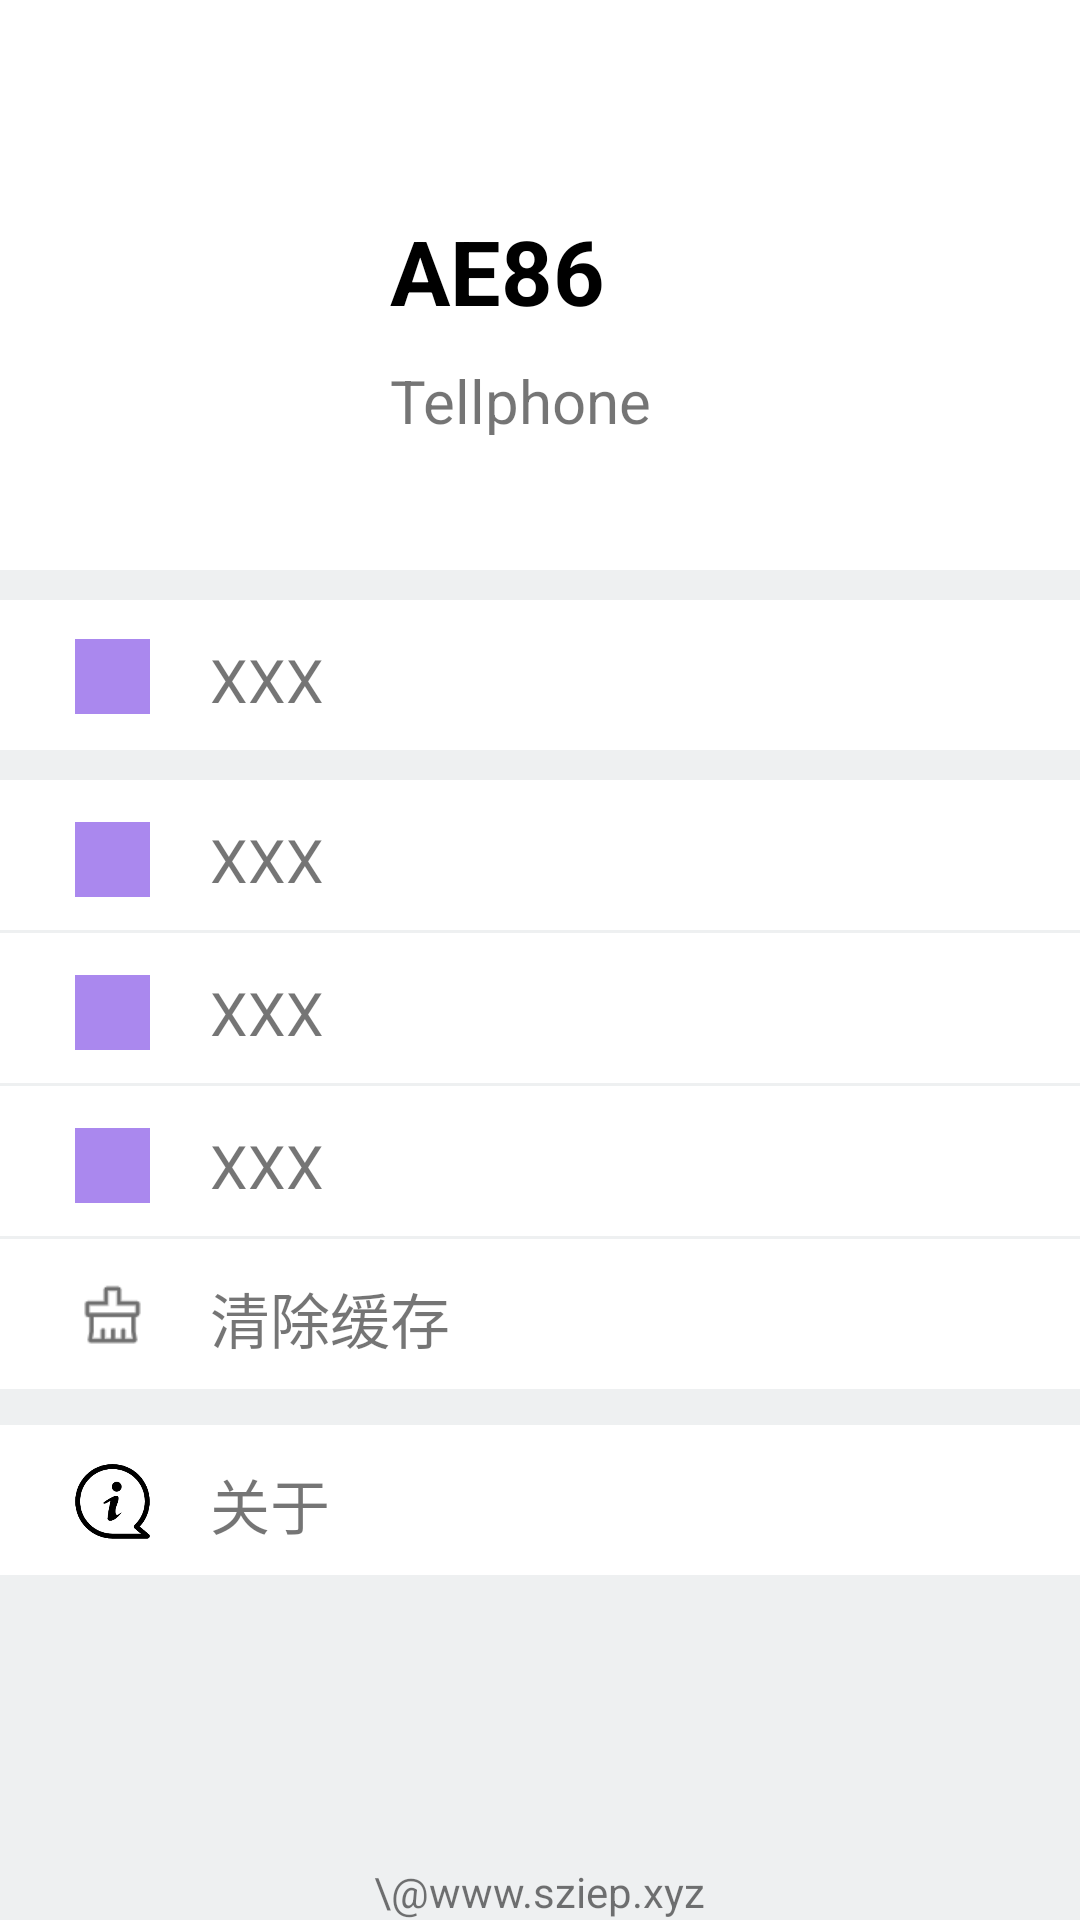

Here is an Android app screen rendered from its layout file. Give the layout XML and the strings, colors and styles it references.
<!-- AndroidManifest.xml: application theme Theme.AppCompat.DayNight.NoActionBar -->
<!-- res/layout/fragment3.xml -->
<?xml version="1.0" encoding="utf-8"?>
<RelativeLayout xmlns:android="http://schemas.android.com/apk/res/android"
    xmlns:app="http://schemas.android.com/apk/res-auto"
    xmlns:tools="http://schemas.android.com/tools"
    android:layout_width="match_parent"
    android:layout_height="match_parent"
    android:background="#EEF0F1"
    tools:context=".MainActivity">


    <ImageView
        android:layout_marginTop="30dp"
        android:id="@+id/wxp"
        android:background="#a8e"
        android:layout_marginLeft="310dp"
        android:layout_width="23dp"
        android:layout_height="23dp"/>
    <ImageView
        android:layout_marginTop="30dp"
        android:id="@+id/wxd"
        android:background="#a8e"
        android:layout_marginLeft="350dp"
        android:layout_width="20dp"
        android:layout_height="20dp"/>
    <LinearLayout
        android:clickable="true"
        android:background="@drawable/selector"
        android:layout_width="match_parent"
        android:orientation="horizontal"
        android:layout_height="190dp">

        <ImageView
            android:id="@+id/user_pic"
            android:layout_marginTop="70dp"
            android:layout_marginLeft="40dp"
            android:layout_marginRight="10dp"
            android:layout_width="210px"
            android:layout_height="210px"/>
        <LinearLayout
            android:orientation="vertical"
            android:layout_width="match_parent"
            android:layout_height="wrap_content">

            <TextView
                android:id="@+id/user_name"
                android:paddingLeft="10dp"
                android:text="AE86"
                android:textColor="#000"
                android:textStyle="bold"
                android:textSize="30dp"
                android:layout_marginTop="70dp"
                android:layout_width="match_parent"
                android:layout_height="50dp"/>
            <TextView
                android:paddingLeft="10dp"
                android:id="@+id/user_phone"
                android:text="Tellphone"
                android:textSize="20dp"
                android:layout_width="match_parent"
                android:layout_height="25dp"/>

        </LinearLayout>

    </LinearLayout>

    <LinearLayout
        android:id="@+id/daohang"
        android:layout_width="match_parent"
        android:layout_height="50dp"
        android:layout_marginTop="200dp"
        android:background="@drawable/selector"
        android:clickable="true"
        android:orientation="horizontal">

        <ImageView
            android:layout_width="25dp"
            android:layout_height="25dp"
            android:layout_marginLeft="25dp"
            android:layout_marginTop="13dp"
            android:background="#a8e" />

        <TextView
            android:layout_width="120dp"
            android:layout_height="35dp"
            android:layout_marginLeft="20dp"
            android:layout_marginTop="9dp"
            android:gravity="center|left"
            android:text="XXX"
            android:textSize="20dp" />

        <ImageView
            android:layout_width="25dp"
            android:layout_height="25dp"
            android:layout_marginLeft="150dp"
            android:layout_marginTop="15dp"
            android:src="@mipmap/arrow_icon" />


    </LinearLayout>

    <LinearLayout
        android:id="@+id/order"
        android:clickable="true"
        android:background="@drawable/selector"
        android:layout_marginTop="260dp"
        android:orientation="horizontal"
        android:layout_width="match_parent"
        android:layout_height="50dp">

        <ImageView
            android:layout_width="25dp"
            android:layout_height="25dp"
            android:layout_marginLeft="25dp"
            android:layout_marginTop="14dp"
            android:background="#a8e" />

        <TextView
            android:gravity="center|left"
            android:layout_marginLeft="20dp"
            android:textSize="20dp"
            android:text="XXX"
            android:layout_marginTop="9dp"
            android:layout_width="120dp"
            android:layout_height="35dp"/>
        <ImageView
            android:layout_width="25dp"
            android:layout_height="25dp"
            android:layout_marginLeft="150dp"
            android:layout_marginTop="15dp"
            android:src="@mipmap/arrow_icon" />
    </LinearLayout>

    <LinearLayout
        android:clickable="true"
        android:background="@drawable/selector"
        android:layout_marginTop="311dp"
        android:orientation="horizontal"
        android:layout_width="match_parent"
        android:layout_height="50dp">
        <ImageView
            android:background="#a8e"
            android:layout_marginTop="14dp"
            android:layout_marginLeft="25dp"
            android:layout_width="25dp"
            android:layout_height="25dp"/>

        <TextView
            android:layout_width="120dp"
            android:layout_height="35dp"
            android:layout_marginLeft="20dp"
            android:layout_marginTop="9dp"
            android:gravity="center|left"
            android:text="XXX"
            android:textSize="20dp" />

        <ImageView
            android:layout_width="25dp"
            android:layout_height="25dp"
            android:layout_marginLeft="150dp"
            android:layout_marginTop="15dp"
            android:src="@mipmap/arrow_icon" />
    </LinearLayout>

    <LinearLayout
        android:clickable="true"
        android:background="@drawable/selector"
        android:layout_marginTop="362dp"
        android:orientation="horizontal"
        android:layout_width="match_parent"
        android:layout_height="50dp">
        <ImageView
            android:background="#a8e"
            android:layout_marginTop="14dp"
            android:layout_marginLeft="25dp"
            android:layout_width="25dp"
            android:layout_height="25dp"/>
        <TextView
            android:gravity="center|left"
            android:layout_marginLeft="20dp"
            android:textSize="20dp"
            android:text="XXX"
            android:layout_marginTop="9dp"
            android:layout_width="120dp"
            android:layout_height="35dp"/>
        <ImageView
            android:layout_width="25dp"
            android:layout_height="25dp"
            android:layout_marginLeft="150dp"
            android:layout_marginTop="15dp"
            android:src="@mipmap/arrow_icon" />
    </LinearLayout>
    <LinearLayout
        android:id="@+id/clear_Cache"
        android:clickable="true"
        android:background="@drawable/selector"
        android:layout_marginTop="413dp"
        android:orientation="horizontal"
        android:layout_width="match_parent"
        android:layout_height="50dp">
        <ImageView
            android:src="@mipmap/cache_icon"
            android:layout_marginTop="13dp"
            android:layout_marginLeft="25dp"
            android:layout_width="25dp"
            android:layout_height="25dp"/>
        <TextView
            android:gravity="center|left"
            android:layout_marginLeft="20dp"
            android:textSize="20dp"
            android:text="清除缓存"
            android:layout_marginTop="9dp"
            android:layout_width="120dp"
            android:layout_height="35dp"/>
        <TextView
            android:id="@+id/Cache_num"
            android:layout_marginTop="5dp"
            android:layout_marginLeft="130dp"
            android:layout_width="50dp"
            android:layout_height="30dp"/>
    </LinearLayout>

    <LinearLayout
        android:id="@+id/shezhi"
        android:layout_width="match_parent"
        android:layout_height="50dp"
        android:layout_marginTop="475dp"
        android:background="@drawable/selector"
        android:clickable="true"
        android:orientation="horizontal">

        <ImageView
            android:layout_marginTop="13dp"
            android:layout_marginLeft="25dp"
            android:layout_width="25dp"
            android:layout_height="25dp"
            android:src="@mipmap/about" />

        <TextView
            android:gravity="center|left"
            android:layout_width="120dp"
            android:layout_height="35dp"
            android:layout_marginLeft="20dp"
            android:layout_marginTop="9dp"
            android:text="关于"
            android:textSize="20dp" />

        <ImageView
            android:layout_width="25dp"
            android:layout_height="25dp"
            android:layout_marginLeft="150dp"
            android:layout_marginTop="15dp"
            android:src="@mipmap/arrow_icon" />
    </LinearLayout>
<TextView
    android:id="@+id/about"
    android:text="\@www.sziep.xyz"
    android:layout_centerInParent="true"
    android:layout_width="wrap_content"
    android:layout_height="wrap_content"
    android:layout_alignParentBottom="true"/>
</RelativeLayout>
<!-- resources referenced by this layout -->
<resources>
  <!-- drawable selector (drawable) -->
  <?xml version="1.0" encoding="utf-8"?>
  <selector xmlns:android="http://schemas.android.com/apk/res/android">
  
      <item android:drawable="@drawable/selected" android:state_pressed="true"/>
      
      <item android:drawable="@drawable/selected" android:state_focused="true"/>
      
      <item android:drawable="@drawable/normal"/>
  
  </selector>
  <!-- mipmap about: png bitmap (mipmap-xhdpi, 7451 bytes) -->
  <!-- mipmap cache_icon: png bitmap (mipmap-xhdpi, 753 bytes) -->
  <!-- drawable selected (drawable) -->
  <?xml version="1.0" encoding="utf-8"?>
  <shape xmlns:android="http://schemas.android.com/apk/res/android" >
  
      <solid android:color="#DCDCDC" />
  
  
  
  </shape>
  <!-- drawable normal (drawable) -->
  <?xml version="1.0" encoding="utf-8"?>
  <shape xmlns:android="http://schemas.android.com/apk/res/android" >
  
  
  
      <solid android:color="#ffffff" />
  
  </shape>
</resources>
